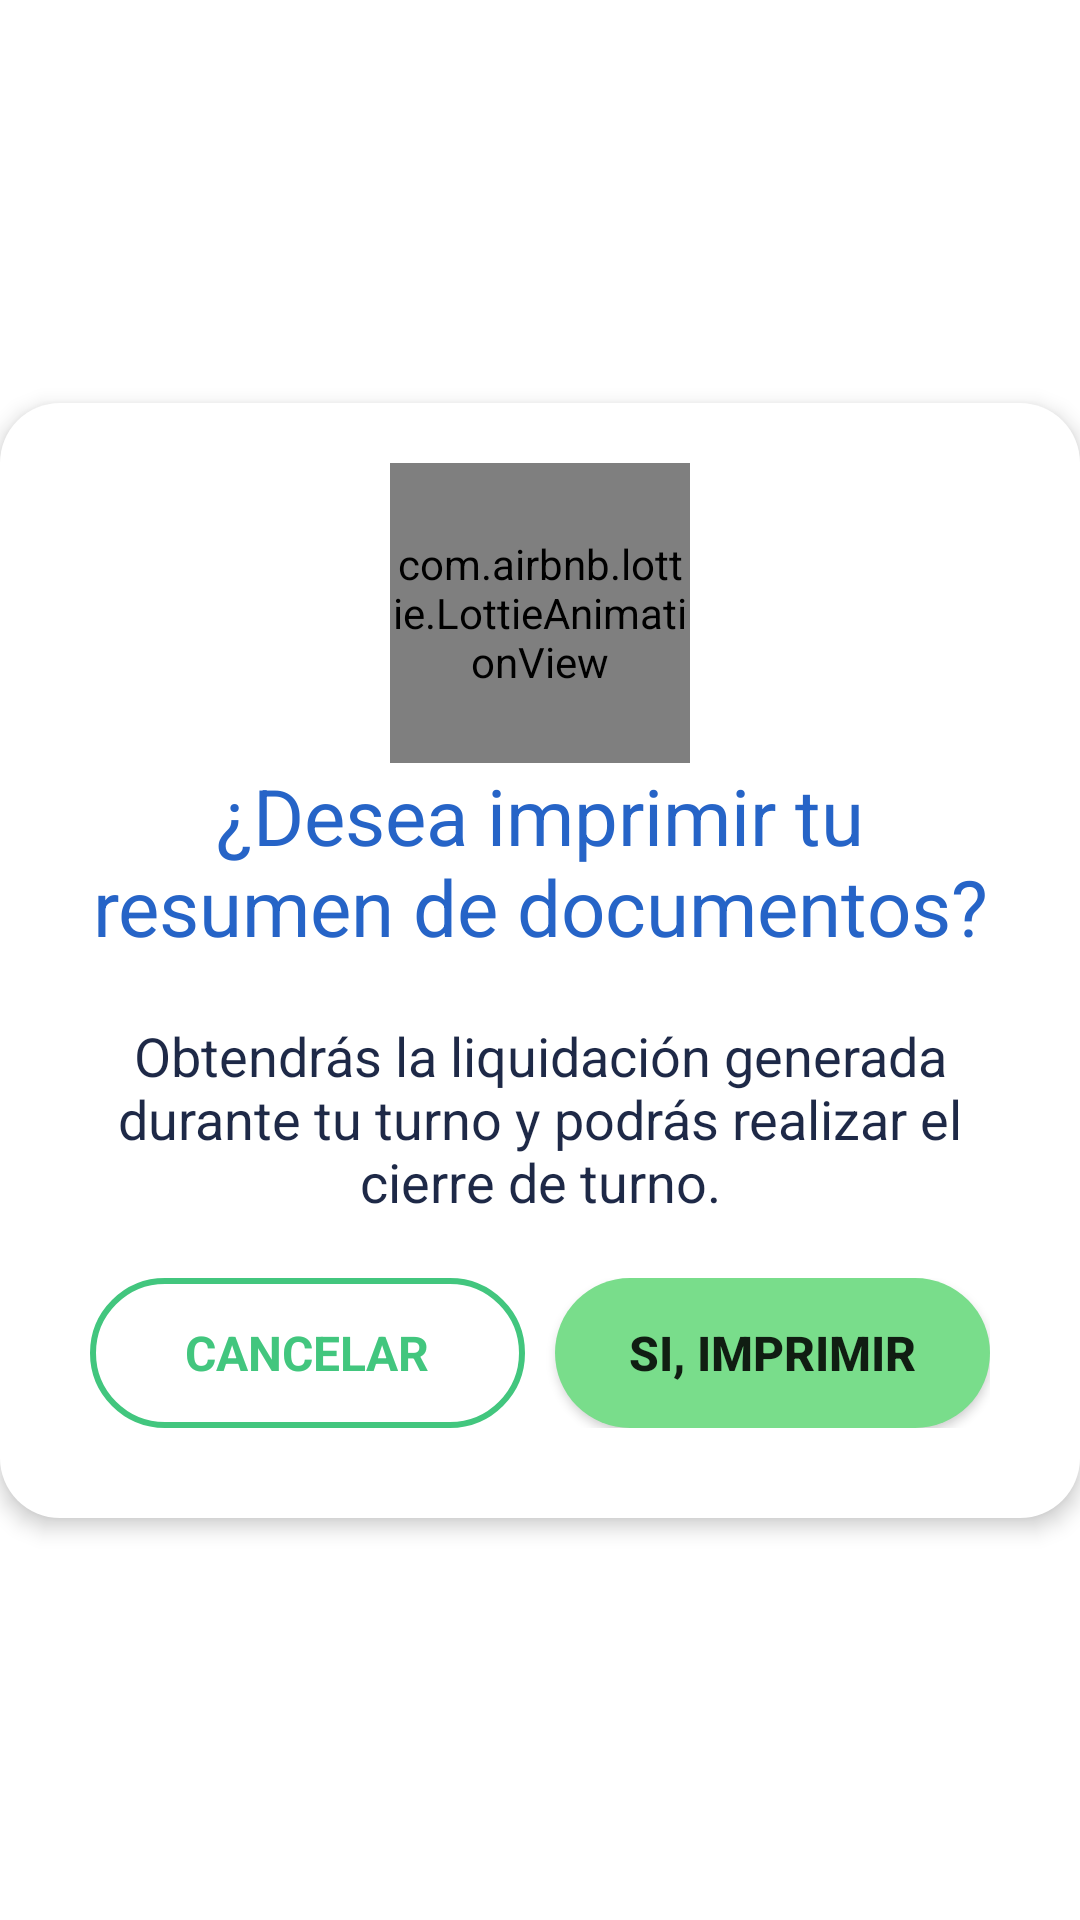

The Android layout XML behind this screen, and the referenced resources:
<!-- AndroidManifest.xml: application theme Theme.Inforestapp -->
<!-- res/layout/fragment_mensaje.xml -->
<?xml version="1.0" encoding="utf-8"?>
<androidx.constraintlayout.widget.ConstraintLayout
    xmlns:android="http://schemas.android.com/apk/res/android"
    xmlns:app="http://schemas.android.com/apk/res-auto"
    android:layout_width="match_parent"
    android:layout_height="match_parent">

    
    <LinearLayout
        android:id="@+id/llDialog"
        android:layout_width="0dp"
        android:layout_height="wrap_content"
        android:orientation="vertical"
        android:gravity="center"
        android:padding="20dp"
        android:background="@drawable/border_redondo_dialog"
        android:elevation="4dp"
        app:layout_constraintStart_toStartOf="parent"
        app:layout_constraintEnd_toEndOf="parent"
        app:layout_constraintTop_toTopOf="parent"
        app:layout_constraintBottom_toBottomOf="parent"
        app:layout_constraintVertical_bias="0.5"
        app:layout_constrainedWidth="true"
        app:layout_constraintWidth_max="450dp">

        <com.airbnb.lottie.LottieAnimationView
            android:id="@+id/lottieAnimation"
            android:layout_width="100dp"
            android:layout_height="100dp"
            app:lottie_rawRes="@raw/alerta_320x320"
            app:lottie_autoPlay="true"
            app:lottie_loop="true"/>

        <TextView
            android:id="@+id/tvTituloMensaje"
            android:layout_width="match_parent"
            android:layout_height="wrap_content"
            android:gravity="center"
            android:text="¿Desea imprimir tu resumen de documentos?"
            android:textSize="26sp"
            android:paddingBottom="10dp"
            android:textColor="@color/TextAzul900" />

        <TextView
            android:id="@+id/tvextra"
            android:layout_width="match_parent"
            android:layout_height="wrap_content"
            android:gravity="center"
            android:visibility="gone"
            android:text="06:49 am"
            android:textSize="40sp"
            android:textStyle="bold"
            android:textColor="@color/lightgray" />

        <TextView
            android:id="@+id/tvDescripcionMensaje"
            android:layout_width="match_parent"
            android:layout_height="wrap_content"
            android:gravity="center"
            android:text="Obtendrás la liquidación generada durante tu turno y podrás realizar el cierre de turno."
            android:textSize="18sp"
            android:paddingTop="10dp"
            android:paddingBottom="10dp"
            android:textColor="@color/colorText" />

        <com.google.android.material.textfield.TextInputLayout
            android:id="@+id/passwordmensaje"
            style="@style/OutlinedTextInput"
            android:layout_width="match_parent"
            android:layout_height="wrap_content"
            android:visibility="gone"
            android:hint="Contraseña"
            app:endIconDrawable="@drawable/contrase_a_24x24"
            android:layout_marginTop="20dp"
            android:layout_marginBottom="20dp">

            <com.google.android.material.textfield.TextInputEditText
                android:id="@+id/passwordEditText"
                android:layout_width="match_parent"
                android:layout_height="wrap_content"
                android:inputType="textPassword"
                android:focusable="false"
                android:focusableInTouchMode="false"
                android:textSize="18sp"
                android:maxLength="20"/>
        </com.google.android.material.textfield.TextInputLayout>

        <LinearLayout
            android:layout_width="match_parent"
            android:layout_height="wrap_content"
            android:orientation="horizontal"
            android:gravity="center"
            android:padding="10dp">

            <TextView
                android:id="@+id/btnCancelar"
                android:layout_width="0dp"
                android:layout_height="50dp"
                android:layout_weight="1"
                android:layout_marginEnd="5dp"
                android:gravity="center"
                android:background="@drawable/boton_redondo_blanco"
                android:text="CANCELAR"
                android:textColor="@color/colorPrimary"
                android:textSize="16sp"
                android:textStyle="bold"
                android:textAllCaps="false"/>

            <Button
                android:id="@+id/btnAceptar"
                android:layout_width="0dp"
                android:layout_height="50dp"
                android:layout_weight="1"
                android:layout_marginStart="5dp"
                android:text="SI, IMPRIMIR"
                android:textSize="16sp"
                android:textStyle="bold"
                android:background="@drawable/boton_redondo"
                android:textAllCaps="false"/>
        </LinearLayout>

    </LinearLayout>

</androidx.constraintlayout.widget.ConstraintLayout>
<!-- resources referenced by this layout -->
<resources>
  <color name="TextAzul900">#2664C7</color>
  <color name="colorPrimary">#42C67E</color>
  <color name="colorText">#1E2947</color>
  <color name="lightgray">#88919E</color>
  <!-- drawable border_redondo_dialog (drawable) -->
  <?xml version="1.0" encoding="utf-8"?>
  <shape xmlns:android="http://schemas.android.com/apk/res/android">
      <solid android:color="@color/ColorFondoPantalla" /> 
      <corners android:radius="20dp"/> 
      <stroke android:width="0dp" android:color="@color/lightgray"/> 
  </shape>
  <!-- drawable boton_redondo (drawable) -->
  <?xml version="1.0" encoding="utf-8"?>
  <shape xmlns:android="http://schemas.android.com/apk/res/android">
      
      <solid android:color="@color/colorSecondary" />
  
      
      <corners android:radius="@dimen/border_boton" />
  
      
  </shape>
  <!-- drawable boton_redondo_blanco (drawable) -->
  <?xml version="1.0" encoding="utf-8"?>
  <shape xmlns:android="http://schemas.android.com/apk/res/android">
      
      <solid android:color="#FFFF" />
  
      
      <corners android:radius="@dimen/border_boton" />
  
      <stroke
          android:width="2dp"
  
          android:color="@color/colorPrimary" /> 
      </shape>
  <style name="OutlinedTextInput" parent="Widget.MaterialComponents.TextInputLayout.OutlinedBox.Dense">
          <item name="boxStrokeColor">@color/colorPrimary</item>
          <item name="boxStrokeWidth">1dp</item>
          <item name="hintTextColor">@color/colorText</item> 
          <item name="boxCornerRadiusTopStart">10dp</item>
          <item name="boxCornerRadiusTopEnd">10dp</item>
          <item name="boxCornerRadiusBottomStart">10dp</item>
          <item name="boxCornerRadiusBottomEnd">10dp</item>
          <item name="hintTextAppearance">@style/HintTextStyle</item>
          <item name="endIconMode">custom</item>
      </style>
  <style name="Theme.Inforestapp" parent="Theme.MaterialComponents.DayNight.NoActionBar">
          
          <item name="colorPrimary">@color/colorPrimary</item>
          <item name="colorPrimaryVariant">@color/colorPrimary</item>
          <item name="colorOnPrimary">@color/white</item>
          
          <item name="colorSecondary">@color/teal_200</item>
          <item name="colorSecondaryVariant">@color/teal_700</item>
          <item name="colorOnSecondary">@color/colorText</item>
          
          <item name="android:statusBarColor">?attr/colorPrimaryVariant</item>
          
          <item name="android:windowFullscreen">true</item>
          <item name="android:windowNoTitle">true</item>
          <item name="android:windowActionBarOverlay">true</item>
  
      </style>
  <color name="ColorFondoPantalla">#FFFFFFFF</color>
  <color name="colorSecondary">#79DD8B</color>
  <dimen name="border_boton">30dp</dimen>
  <style name="HintTextStyle" parent="TextAppearance.MaterialComponents.Body1">
          <item name="android:textSize">18sp</item>
      </style>
  <color name="white">#FFFFFFFF</color>
  <color name="teal_200">#79DD8B</color>
  <color name="teal_700">#FF018786</color>
</resources>
